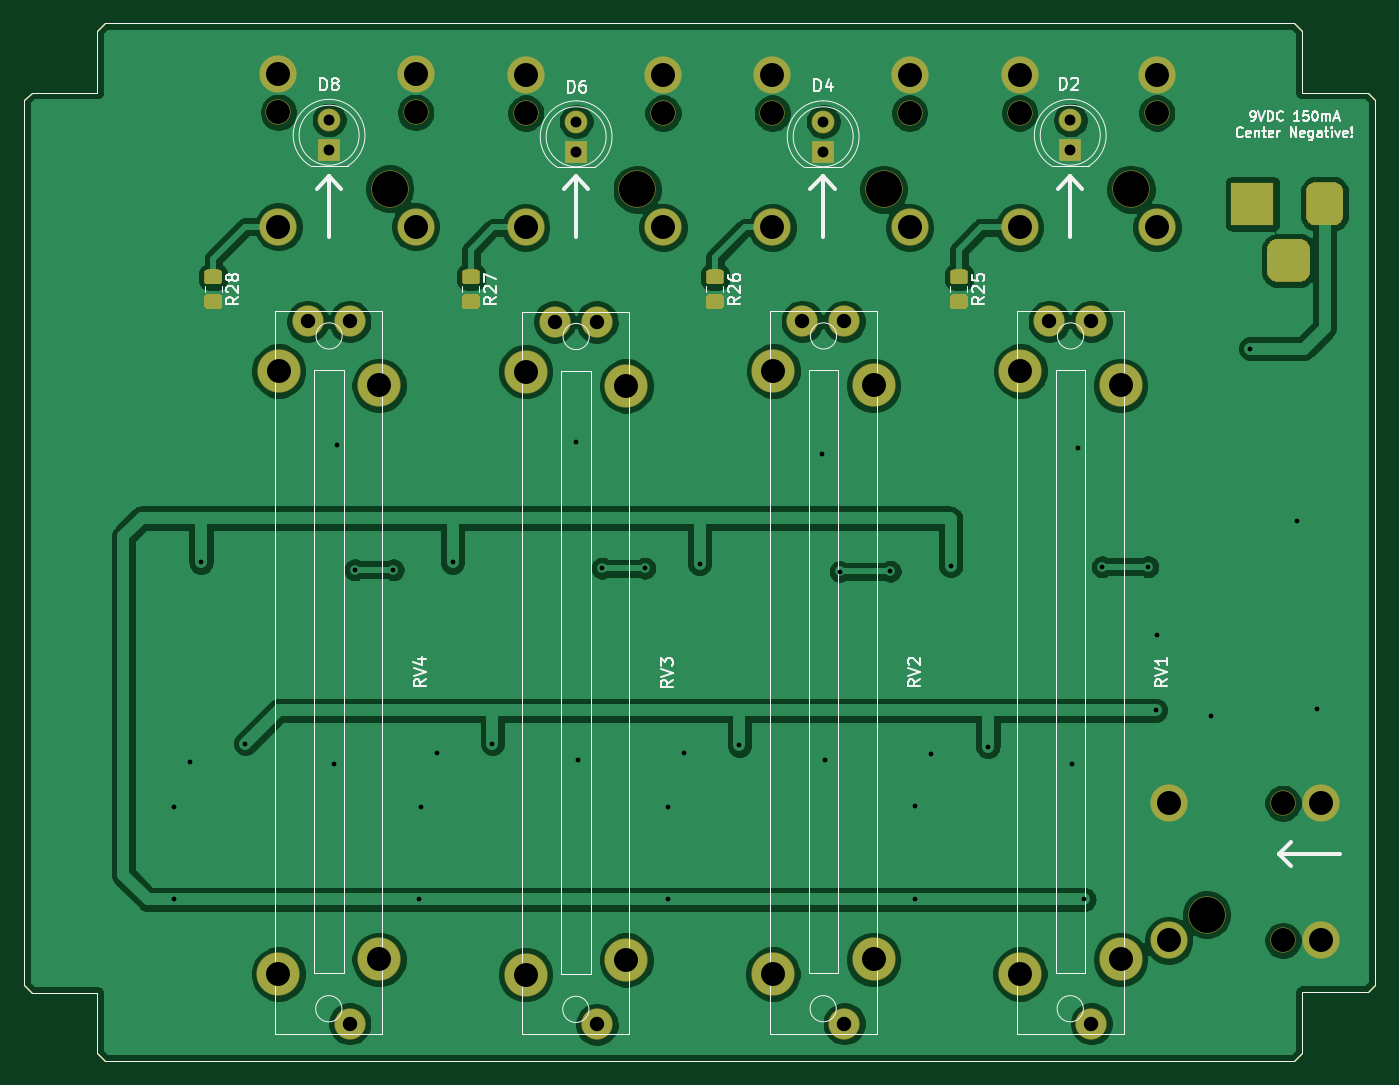
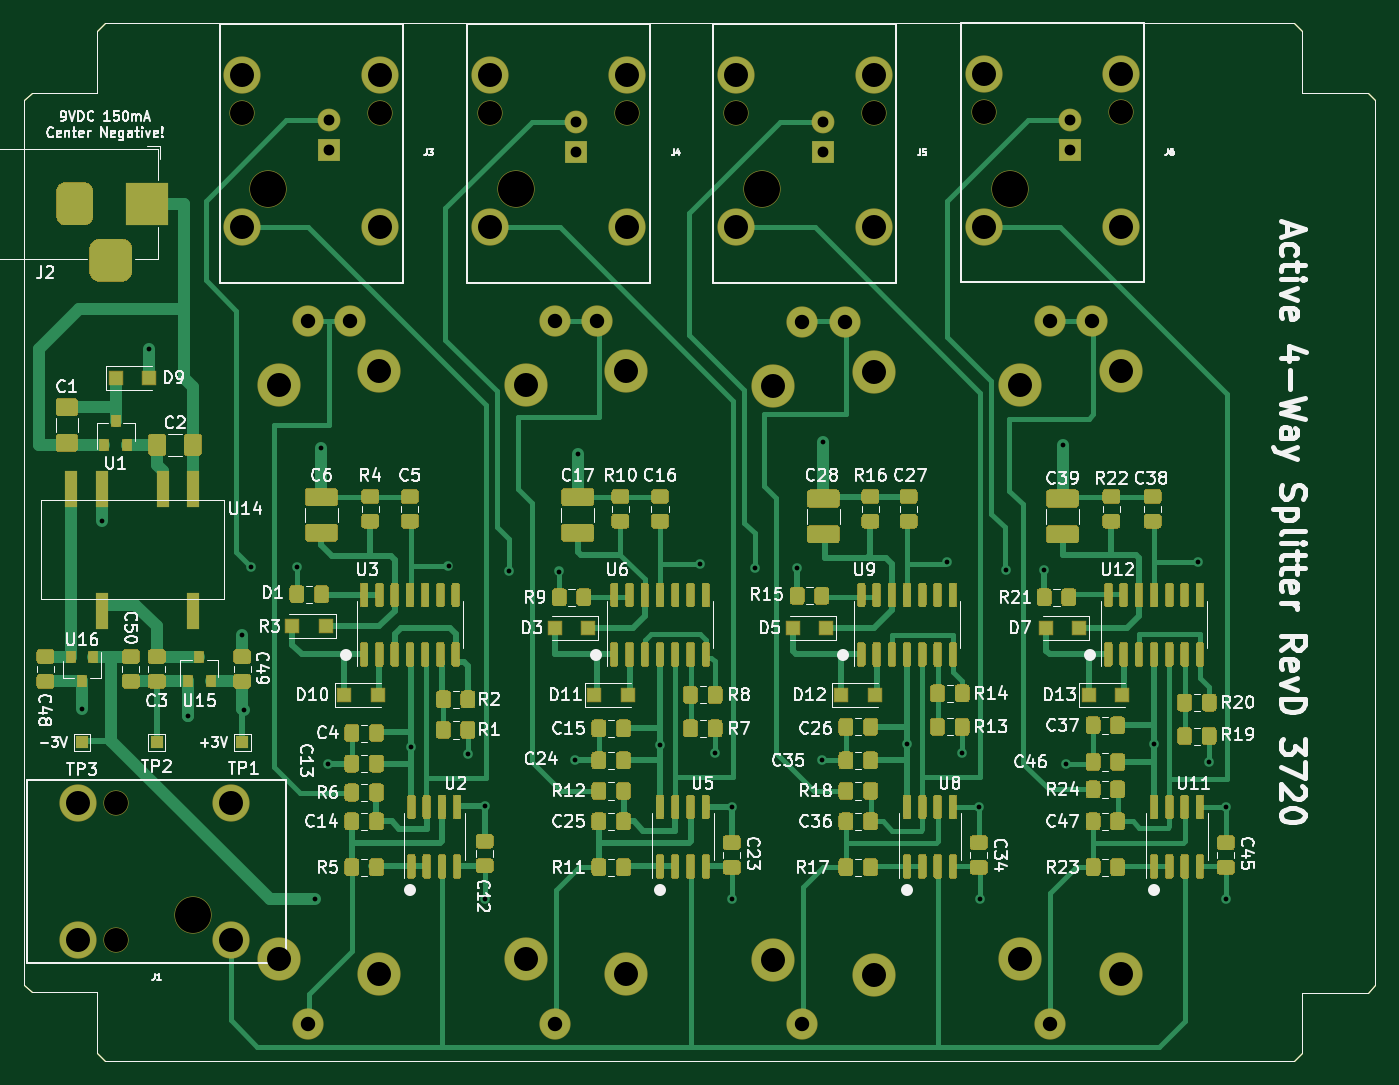
Circuit board: 9 layer files. Board 112.5 x 86.4 mm.
- bottom_copper: ActiveSplitterPedal_SOIC14-B_Cu.gbr (117972 bytes)
- bottom_mask: ActiveSplitterPedal_SOIC14-B_Mask.gbr (73904 bytes)
- bottom_silk: ActiveSplitterPedal_SOIC14-B_SilkS.gbr (99422 bytes)
- outline: ActiveSplitterPedal_SOIC14-Edge_Cuts.gbr (1549 bytes)
- top_copper: ActiveSplitterPedal_SOIC14-F_Cu.gbr (151947 bytes)
- top_mask: ActiveSplitterPedal_SOIC14-F_Mask.gbr (7362 bytes)
- top_silk: ActiveSplitterPedal_SOIC14-F_SilkS.gbr (23197 bytes)
- drill: ActiveSplitterPedal_SOIC14-NPTH.drl (556 bytes)
- drill: ActiveSplitterPedal_SOIC14-PTH.drl (1861 bytes)

=== bottom_copper: ActiveSplitterPedal_SOIC14-B_Cu.gbr (117972 bytes, source omitted) ===
=== bottom_mask: ActiveSplitterPedal_SOIC14-B_Mask.gbr (73904 bytes, source omitted) ===
=== bottom_silk: ActiveSplitterPedal_SOIC14-B_SilkS.gbr (99422 bytes, source omitted) ===
=== outline: ActiveSplitterPedal_SOIC14-Edge_Cuts.gbr ===
%TF.GenerationSoftware,KiCad,Pcbnew,5.1.6-c6e7f7d~87~ubuntu18.04.1*%
%TF.CreationDate,2020-09-21T19:35:09+01:00*%
%TF.ProjectId,ActiveSplitterPedal_SOIC14,41637469-7665-4537-906c-697474657250,rev?*%
%TF.SameCoordinates,Original*%
%TF.FileFunction,Profile,NP*%
%FSLAX46Y46*%
G04 Gerber Fmt 4.6, Leading zero omitted, Abs format (unit mm)*
G04 Created by KiCad (PCBNEW 5.1.6-c6e7f7d~87~ubuntu18.04.1) date 2020-09-21 19:35:09*
%MOMM*%
%LPD*%
G01*
G04 APERTURE LIST*
%TA.AperFunction,Profile*%
%ADD10C,0.050000*%
%TD*%
G04 APERTURE END LIST*
D10*
X186309000Y-130429000D02*
X185674000Y-131064000D01*
X186309000Y-125349000D02*
X186309000Y-130429000D01*
X191770000Y-125349000D02*
X186309000Y-125349000D01*
X192405000Y-124714000D02*
X191770000Y-125349000D01*
X192405000Y-51054000D02*
X192405000Y-124714000D01*
X191770000Y-50419000D02*
X192405000Y-51054000D01*
X186309000Y-50419000D02*
X191770000Y-50419000D01*
X186309000Y-45275500D02*
X186309000Y-50419000D01*
X185674000Y-44640500D02*
X186309000Y-45275500D01*
X86614000Y-44640500D02*
X185674000Y-44640500D01*
X85979000Y-45275500D02*
X86614000Y-44640500D01*
X85979000Y-50419000D02*
X85979000Y-45275500D01*
X80518000Y-50419000D02*
X85979000Y-50419000D01*
X79883000Y-51054000D02*
X80518000Y-50419000D01*
X79883000Y-124777500D02*
X79883000Y-51054000D01*
X80518000Y-125412500D02*
X79883000Y-124777500D01*
X85979000Y-125412500D02*
X80518000Y-125412500D01*
X85979000Y-130429000D02*
X85979000Y-125412500D01*
X86614000Y-131064000D02*
X85979000Y-130429000D01*
X185674000Y-131064000D02*
X86614000Y-131064000D01*
M02*

=== top_copper: ActiveSplitterPedal_SOIC14-F_Cu.gbr (151947 bytes, source omitted) ===
=== top_mask: ActiveSplitterPedal_SOIC14-F_Mask.gbr (7362 bytes, source omitted) ===
=== top_silk: ActiveSplitterPedal_SOIC14-F_SilkS.gbr (23197 bytes, source omitted) ===
=== drill: ActiveSplitterPedal_SOIC14-NPTH.drl ===
M48
; DRILL file {KiCad 5.1.6-c6e7f7d~87~ubuntu18.04.1} date Mon Sep 21 19:35:58 2020
; FORMAT={-:-/ absolute / inch / decimal}
; #@! TF.CreationDate,2020-09-21T19:35:58+01:00
; #@! TF.GenerationSoftware,Kicad,Pcbnew,5.1.6-c6e7f7d~87~ubuntu18.04.1
; #@! TF.FileFunction,NonPlated,1,2,NPTH
FMAT,2
INCH
T1C0.0787
T2C0.1181
%
G90
G05
T1
X7.2725Y-4.315
X7.2725Y-4.765
X6.409Y-2.052
X6.859Y-2.052
X5.598Y-2.0525
X6.048Y-2.0525
X3.979Y-2.05
X4.429Y-2.05
X4.79Y-2.0525
X5.24Y-2.0525
T2
X5.963Y-2.3025
X4.344Y-2.3
X5.155Y-2.3025
X7.0225Y-4.68
X6.774Y-2.302
T0
M30

=== drill: ActiveSplitterPedal_SOIC14-PTH.drl ===
M48
; DRILL file {KiCad 5.1.6-c6e7f7d~87~ubuntu18.04.1} date Mon Sep 21 19:35:58 2020
; FORMAT={-:-/ absolute / inch / decimal}
; #@! TF.CreationDate,2020-09-21T19:35:58+01:00
; #@! TF.GenerationSoftware,Kicad,Pcbnew,5.1.6-c6e7f7d~87~ubuntu18.04.1
; #@! TF.FileFunction,Plated,1,2,PTH
FMAT,2
INCH
T1C0.0157
T2C0.0354
T3C0.0394
T4C0.0472
T5C0.0787
%
G90
G05
T1
X3.635Y-4.3276
X3.635Y-4.63
X3.69Y-4.18
X3.725Y-3.525
X3.87Y-4.12
X4.16Y-4.185
X4.17Y-3.14
X4.23Y-3.55
X4.355Y-3.55
X4.44Y-4.63
X4.445Y-4.3276
X4.5Y-4.15
X4.55Y-3.525
X4.68Y-4.12
X4.955Y-3.13
X4.96Y-4.175
X5.04Y-3.545
X5.18Y-3.545
X5.255Y-4.3276
X5.255Y-4.63
X5.31Y-4.15
X5.36Y-3.53
X5.49Y-4.125
X5.76Y-3.17
X5.77Y-4.175
X5.82Y-3.5554
X5.985Y-3.555
X6.065Y-4.325
X6.065Y-4.63
X6.1196Y-4.155
X6.1835Y-3.5365
X6.305Y-4.13
X6.58Y-4.185
X6.6Y-3.15
X6.62Y-4.63
X6.68Y-3.54
X6.83Y-3.54
X6.855Y-4.01
X6.86Y-3.765
X7.0375Y-4.03
X7.165Y-2.825
X7.32Y-3.39
X7.385Y-4.005
T2
X4.145Y-2.075
X4.145Y-2.175
X4.955Y-2.08
X4.955Y-2.18
X6.575Y-2.075
X6.575Y-2.175
X5.765Y-2.08
X5.765Y-2.18
T4
X4.885Y-2.737
X5.023Y-2.737
X5.023Y-5.04
X4.075Y-2.735
X4.213Y-2.735
X4.213Y-5.038
X6.506Y-2.735
X6.644Y-2.735
X6.644Y-5.038
X5.696Y-2.735
X5.834Y-2.735
X5.834Y-5.038
T5
X5.6Y-4.875
X5.601Y-2.898
X5.93Y-2.945
X5.93Y-4.827
X5.598Y-1.9275
X5.598Y-2.4275
X6.048Y-1.9275
X6.048Y-2.4275
X3.979Y-1.925
X3.979Y-2.425
X4.429Y-1.925
X4.429Y-2.425
X4.789Y-4.877
X4.79Y-2.9
X5.119Y-2.947
X5.119Y-4.829
X3.979Y-4.875
X3.98Y-2.898
X4.309Y-2.945
X4.309Y-4.827
X4.79Y-1.9275
X4.79Y-2.4275
X5.24Y-1.9275
X5.24Y-2.4275
X6.41Y-4.875
X6.411Y-2.898
X6.74Y-2.945
X6.74Y-4.827
X6.8975Y-4.315
X6.8975Y-4.765
X7.3975Y-4.315
X7.3975Y-4.765
X6.409Y-1.927
X6.409Y-2.427
X6.859Y-1.927
X6.859Y-2.427
T3
G00X7.1725Y-2.3894
M15
G01X7.1725Y-2.3106
M16
G05
G00X7.33Y-2.535
M15
G01X7.2512Y-2.535
M16
G05
G00X7.4087Y-2.3894
M15
G01X7.4087Y-2.3106
M16
G05
T0
M30

